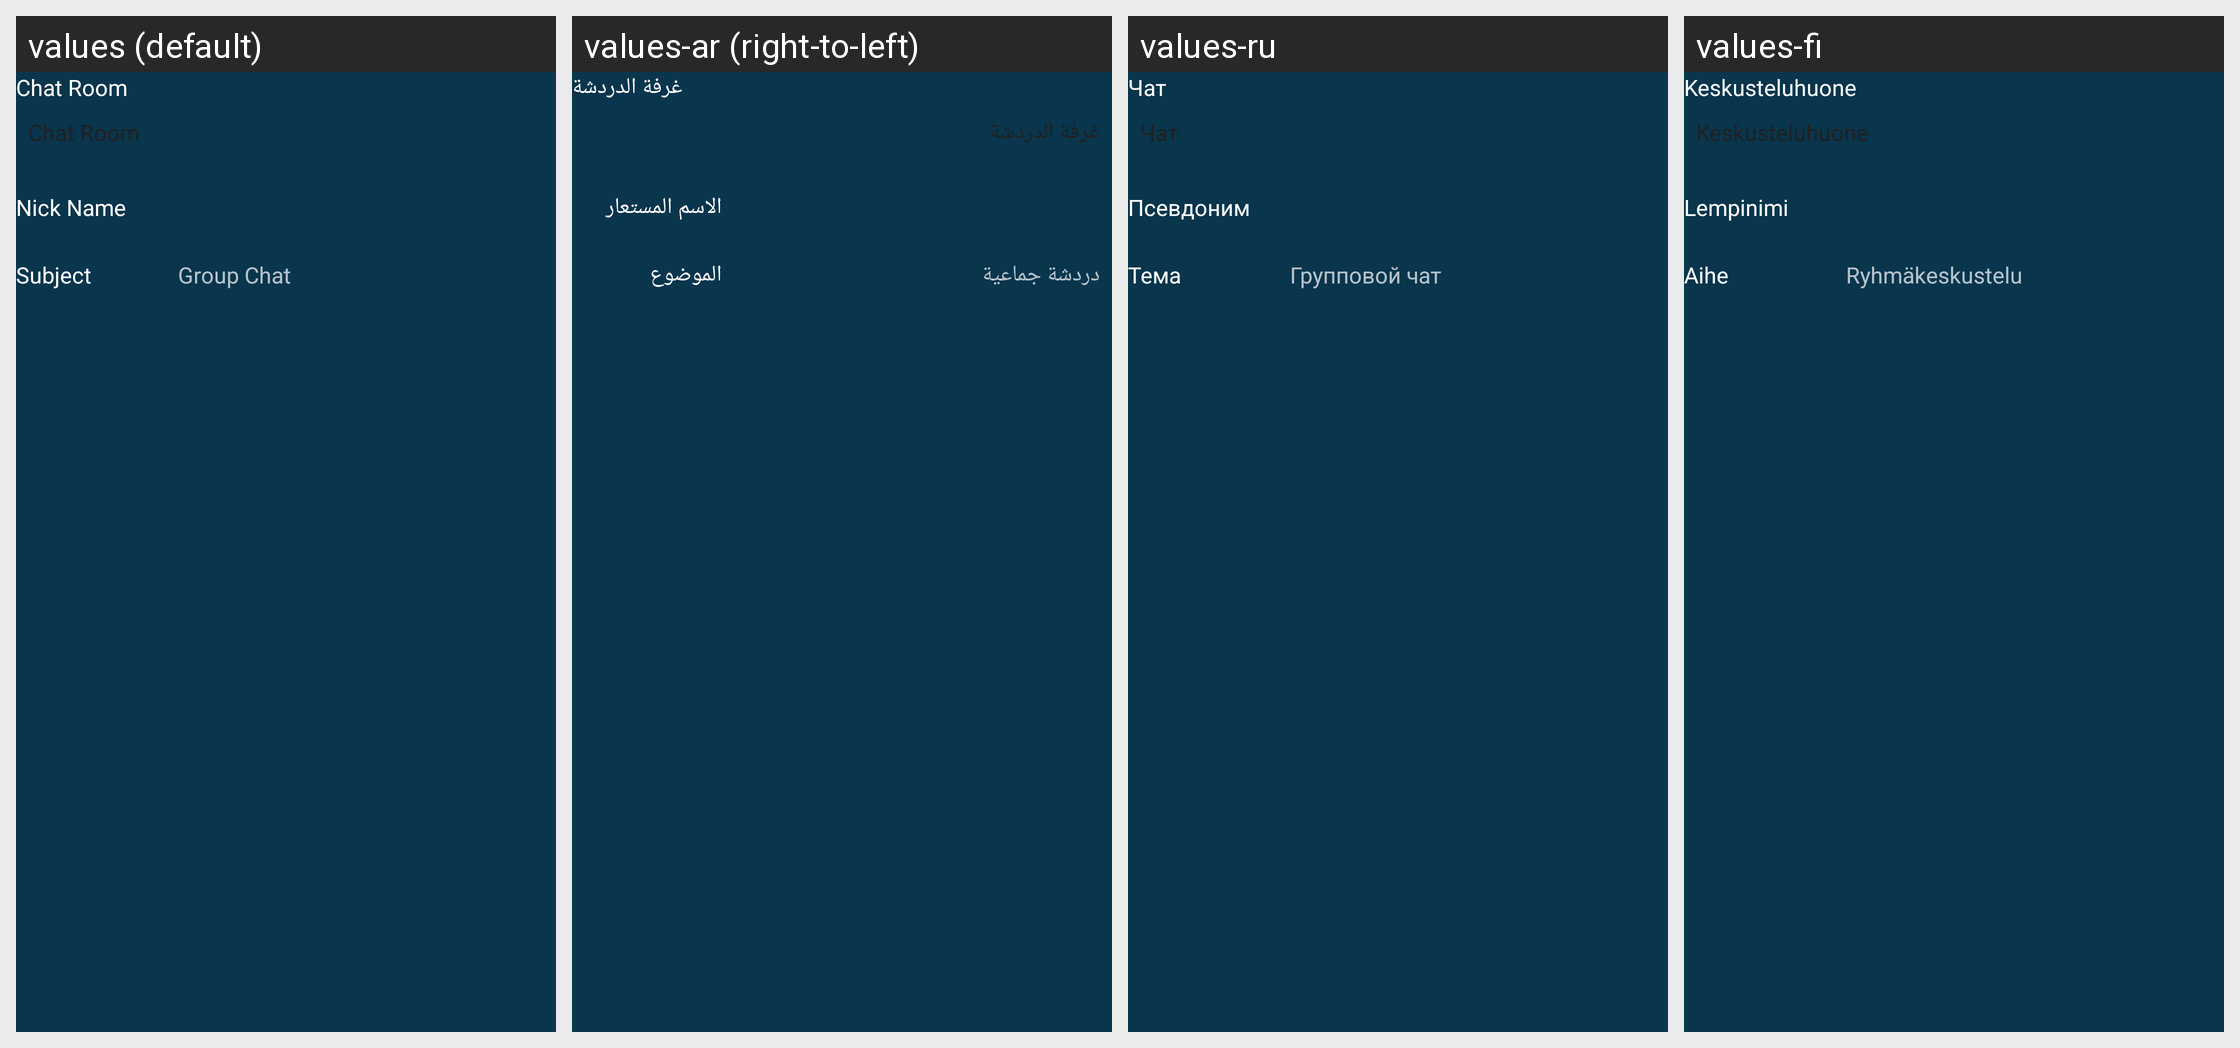

The same Android screen rendered under several of its app's locales, left to right. List the strings drawn on it with the default value and each locale's translation.
Android screen res/layout/muc_room_info_change_dialog.xml rendered under 4 locales, left to right: values (default), values-ar (right-to-left), values-ru, values-fi. Device: Nexus 5 (rendered at 1080×1920; each locale shown at half size, 540×960, under a caption strip naming it); theme AppTheme.
Other locales in the repository, not shown: values-de, values-es, values-in, values-pt-rBR, values-sk, values-zh-rCN.
Strings drawn on this screen, with the default value and each locale's value (text and hints the layout hard-codes, and strings that could not be matched under every locale, appear in the picture but are not listed):

chatroom
  values: Chat Room
  values-ar: غرفة الدردشة
  values-ru: Чат
  values-fi: Keskusteluhuone

nickname
  values: Nick Name
  values-ar: الاسم المستعار
  values-ru: Псевдоним
  values-fi: Lempinimi

subject
  values: Subject
  values-ar: الموضوع
  values-ru: Тема
  values-fi: Aihe

group_chat
  values: Group Chat
  values-ar: دردشة جماعية
  values-ru: Групповой чат
  values-fi: Ryhmäkeskustelu
